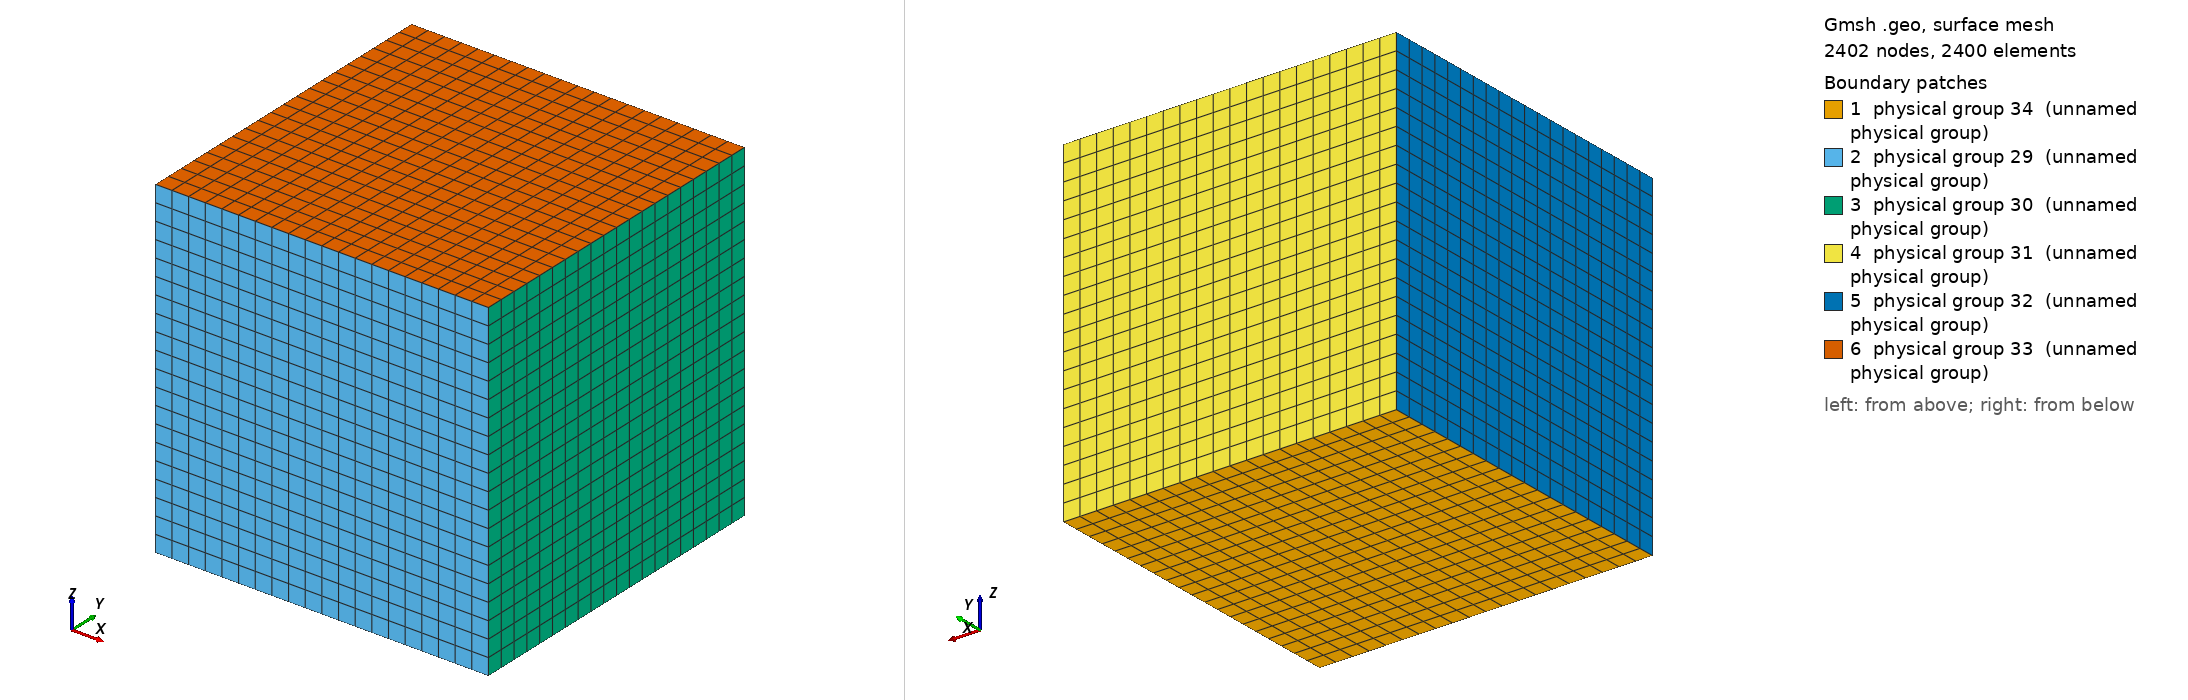

Gmsh geometry script, surface-meshed: 2402 nodes, 2400 surface elements. Boundary patches (legend numbers): 1 physical group 34 (unnamed physical group), 2 physical group 29 (unnamed physical group), 3 physical group 30 (unnamed physical group), 4 physical group 31 (unnamed physical group), 5 physical group 32 (unnamed physical group), 6 physical group 33 (unnamed physical group). Left view from above one corner, right view from below the opposite corner. Legend entries are the model's physical surfaces. The drawing asked Gmsh for element sizes between 1% and 20% of the model's largest extent; the script's own settings can give other sizes.

=== box_struct_hex_B.geo (drawn) ===
// define a layer variable
lay = 20;

// define a len variable
len = 100.0;

Point (1) = {0.0, 0.0, 0.0, 1.0};

Extrude {len, 0.0, 0.0} {
  Point{1}; Layers{lay}; Recombine;
}

Extrude {0.0, len, 0.0} {
  Line{1}; Layers{lay}; Recombine;
}

Extrude {0.0, 0.0, len} {
  Surface{5}; Layers{lay}; Recombine;
}

Physical Surface(29) = {14};
Physical Surface(30) = {18};
Physical Surface(31) = {22};
Physical Surface(32) = {26};
Physical Surface(33) = {27};
Physical Surface(34) = {5};

Physical Volume(35) = {1};
